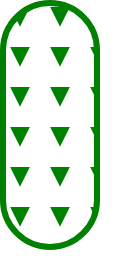
t = 0.00 s
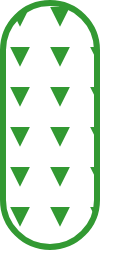
t = 0.38 s
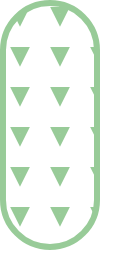
t = 1.13 s
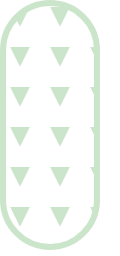
t = 1.50 s
t = 1.88 s: frame unchanged from t = 1.13 s, image omitted
t = 2.63 s: frame unchanged from t = 0.38 s, image omitted

The animated SVG that drew these frames (rendered in a browser with its animation timeline set to each time). Animation: 1 SMIL element (animate=1); one cycle of 3.00 s, repeats indefinitely.

<svg width="120" height="256" xmlns="http://www.w3.org/2000/svg"><g transform="translate(0)"><g style="stroke:green;stroke-width:6;"><g style="fill:url(#pattern);"><defs><pattern id="pattern" x="0" y="0" width="40" height="40" patternUnits="userSpaceOnUse"><polygon points="15,10 25,10 20,20"></polygon></pattern></defs><rect x="3" y="3" width="94" height="244" rx="47" ry="47"><animate attributeName="opacity" attributeType="XML" values="1; .2; 1" begin="0s" dur="3s" repeatCount="indefinite"></animate></rect></g></g></g></svg>